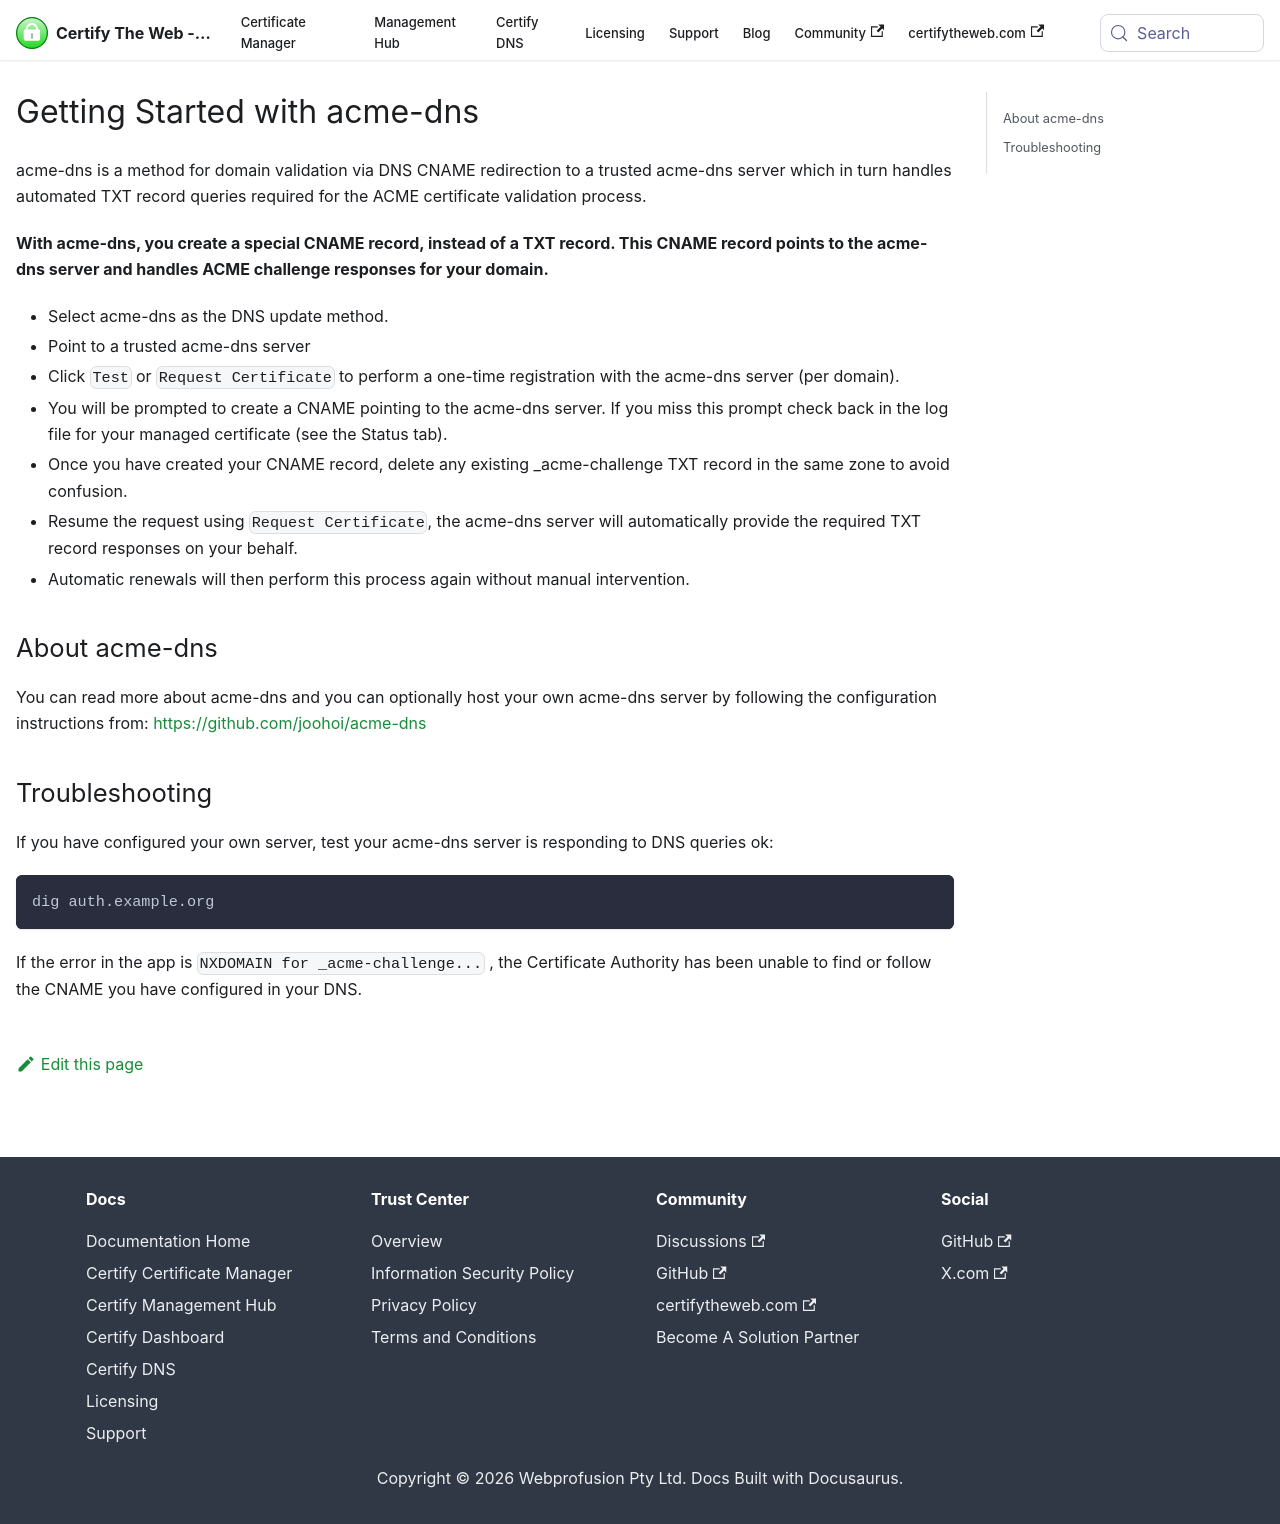

repository: webprofusion/certify-docs · page: docs/dns/providers/acme-dns/index.html · generator: docusaurus

---
id: acme-dns
title: acme-dns
---

# Getting Started with acme-dns

acme-dns is a method for domain validation via DNS CNAME redirection to a trusted acme-dns server which in turn handles automated TXT record queries required for the ACME certificate validation process.

**With acme-dns, you create a special CNAME record, instead of a TXT record. This CNAME record points to the acme-dns server and handles ACME challenge responses for your domain.**

- Select acme-dns as the DNS update method.
- Point to a trusted acme-dns server
- Click `Test` or `Request Certificate` to perform a one-time registration with the acme-dns server (per domain).
- You will be prompted to create a CNAME pointing to the acme-dns server. If you miss this prompt check back in the log file for your managed certificate (see the Status tab).
- Once you have created your CNAME record, delete any existing \_acme-challenge TXT record in the same zone to avoid confusion.
- Resume the request using `Request Certificate`, the acme-dns server will automatically provide the required TXT record responses on your behalf.
- Automatic renewals will then perform this process again without manual intervention.

## About acme-dns

You can read more about acme-dns and you can optionally host your own acme-dns server by following the configuration instructions from:
https://github.com/joohoi/acme-dns

## Troubleshooting

If you have configured your own server, test your acme-dns server is responding to DNS queries ok:

```bash
dig auth.example.org
```

If the error in the app is `NXDOMAIN for _acme-challenge...` , the Certificate Authority has been unable to find or follow the CNAME you have configured in your DNS.
